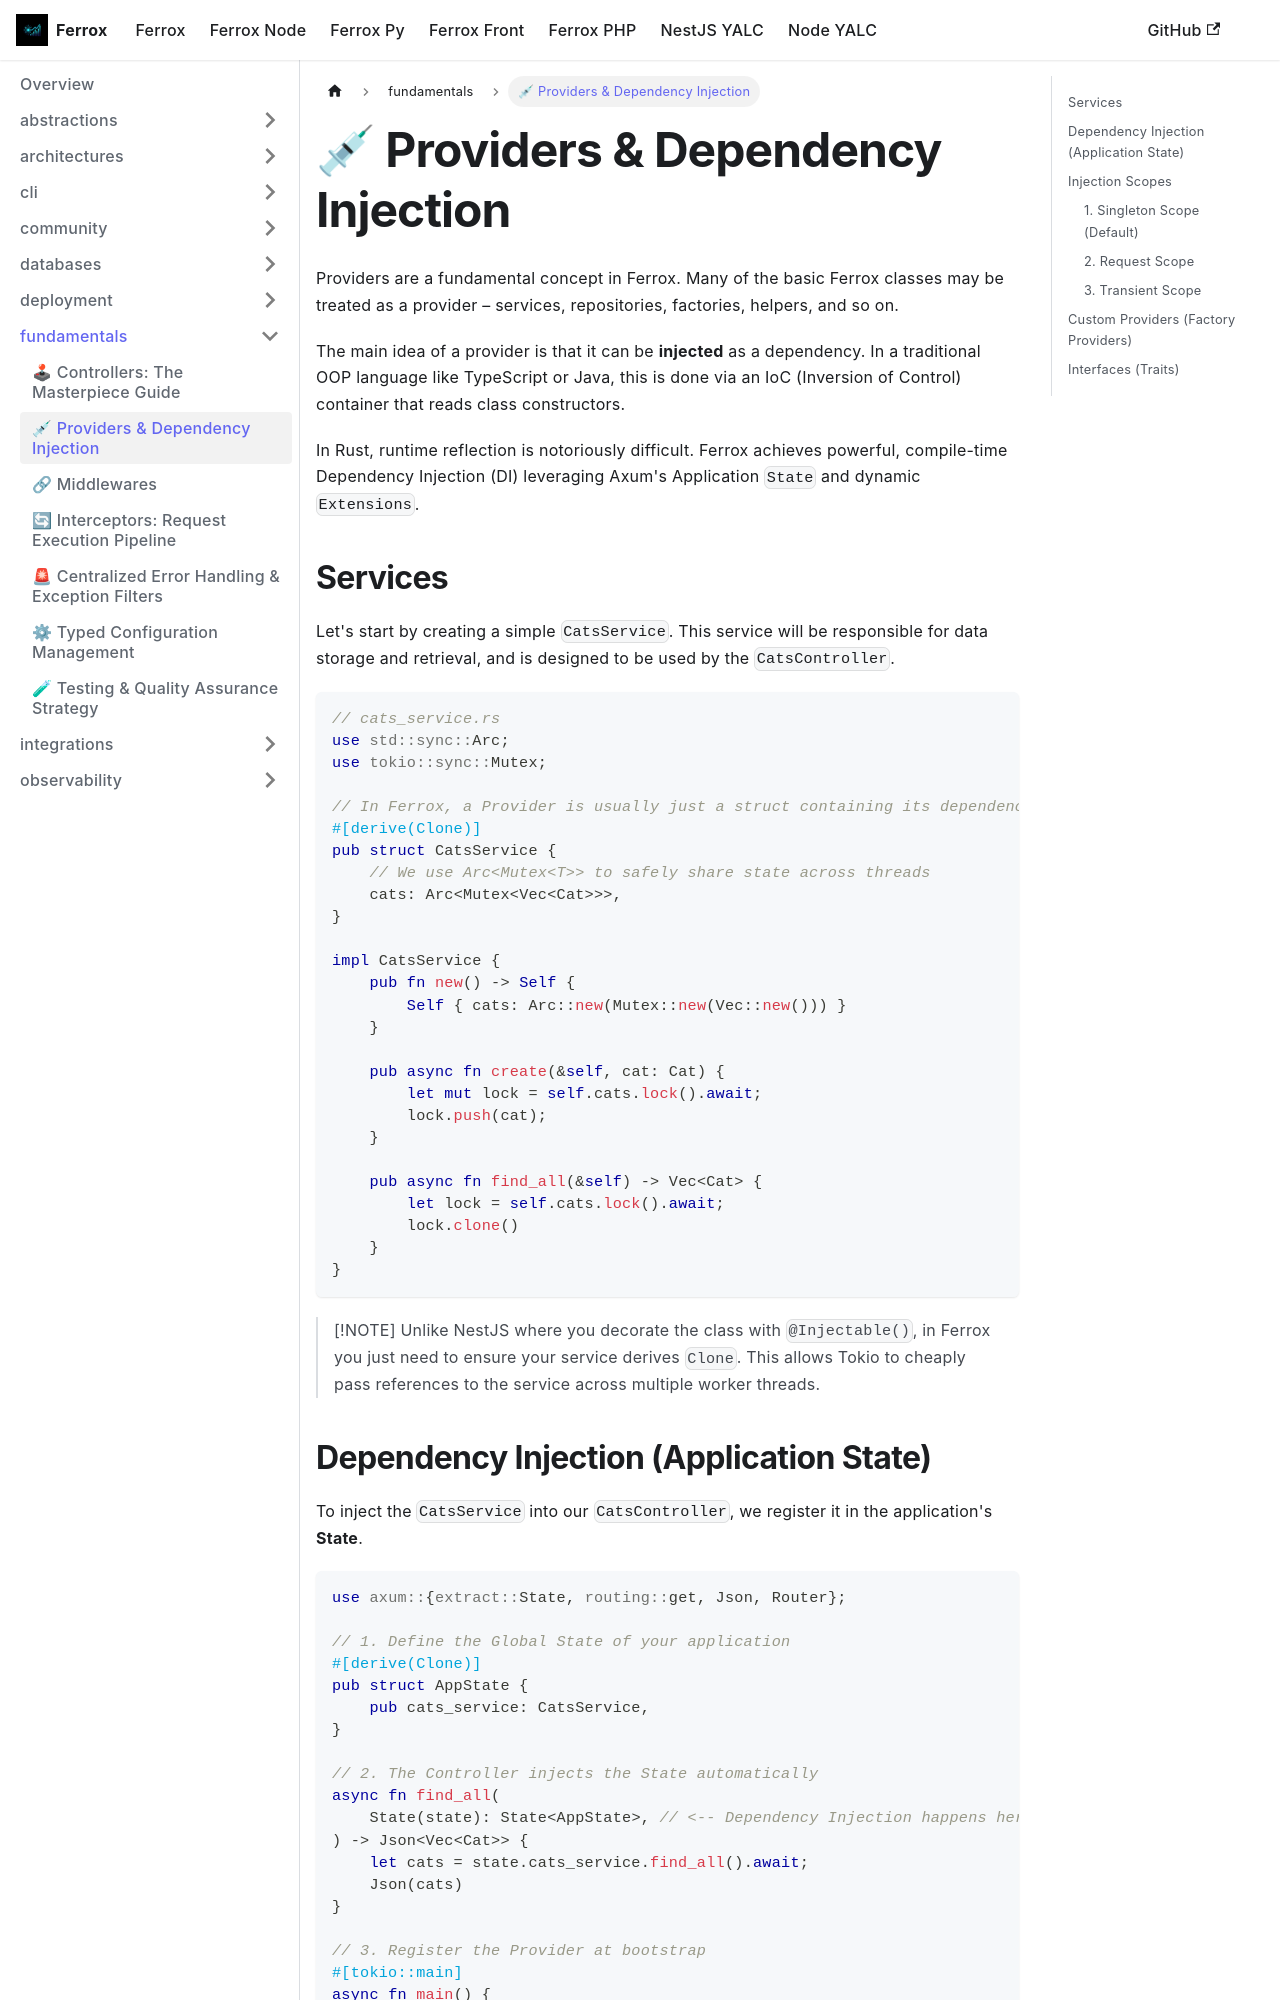

repository: AI-Autistic-Intelligence/ferrox-docs · page: docs/ferrox/fundamentals/providers.html · generator: docusaurus

---
sidebar_position: 2
---

# 💉 Providers & Dependency Injection

Providers are a fundamental concept in Ferrox. Many of the basic Ferrox classes may be treated as a provider – services, repositories, factories, helpers, and so on.

The main idea of a provider is that it can be **injected** as a dependency. In a traditional OOP language like TypeScript or Java, this is done via an IoC (Inversion of Control) container that reads class constructors.

In Rust, runtime reflection is notoriously difficult. Ferrox achieves powerful, compile-time Dependency Injection (DI) leveraging Axum's Application `State` and dynamic `Extensions`.

## Services

Let's start by creating a simple `CatsService`. This service will be responsible for data storage and retrieval, and is designed to be used by the `CatsController`.

```rust
// cats_service.rs
use std::sync::Arc;
use tokio::sync::Mutex;

// In Ferrox, a Provider is usually just a struct containing its dependencies
#[derive(Clone)]
pub struct CatsService {
    // We use Arc<Mutex<T>> to safely share state across threads
    cats: Arc<Mutex<Vec<Cat>>>,
}

impl CatsService {
    pub fn new() -> Self {
        Self { cats: Arc::new(Mutex::new(Vec::new())) }
    }

    pub async fn create(&self, cat: Cat) {
        let mut lock = self.cats.lock().await;
        lock.push(cat);
    }

    pub async fn find_all(&self) -> Vec<Cat> {
        let lock = self.cats.lock().await;
        lock.clone()
    }
}
```

> [!NOTE]
> Unlike NestJS where you decorate the class with `@Injectable()`, in Ferrox you just need to ensure your service derives `Clone`. This allows Tokio to cheaply pass references to the service across multiple worker threads.
